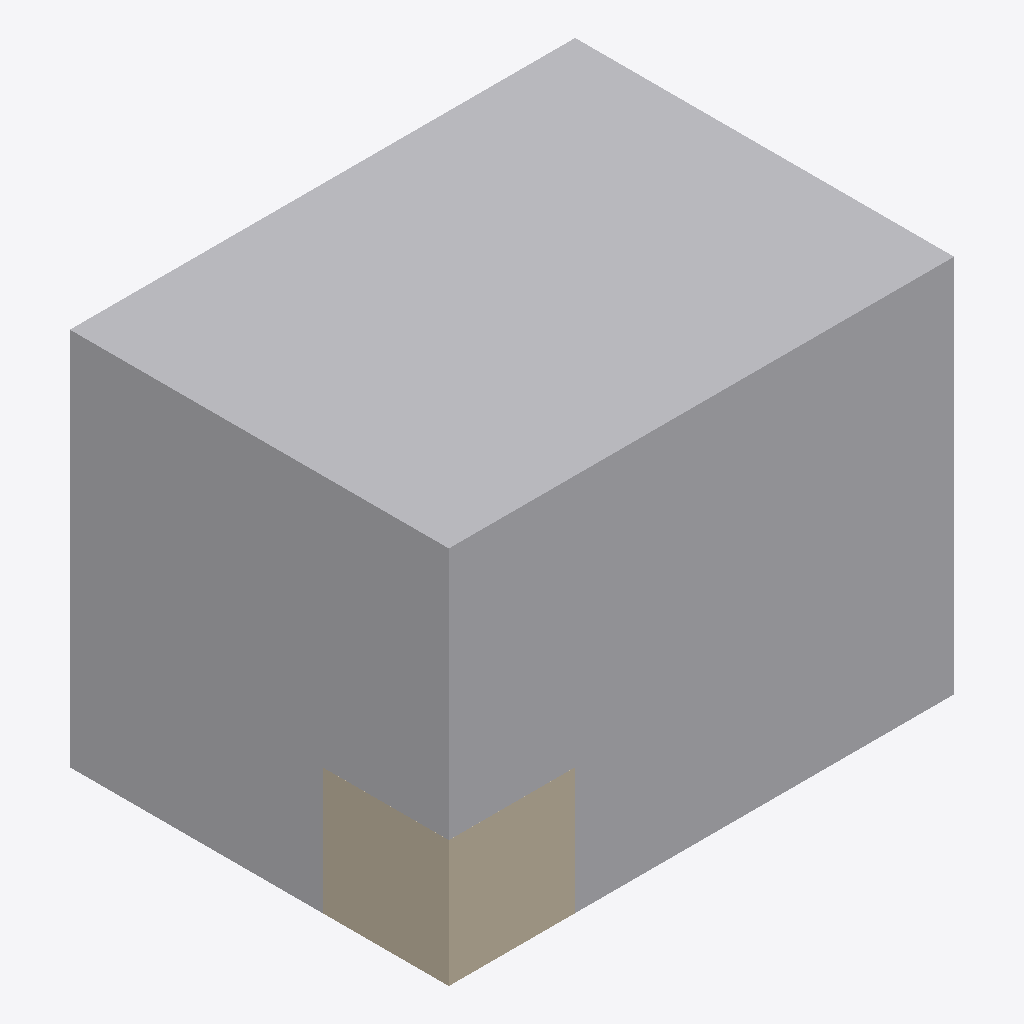
Isometric view of an IFC building model (IFC-SPF (STEP), schema IFC4, length unit metre), seen from the south-west, elements coloured by IFC class (only those large enough to see are counted): 3 other elements (light grey), 1 wall (beige).
Extent 4.0 m × 3.0 m × 3.0 m (x, y, z). Elements (6): 5 IfcBuildingElementProxy, 1 IfcWall.

HEADER;
FILE_DESCRIPTION(('ViewDefinition [ReferenceView_V1.2]'),'2;1');
FILE_NAME('duplicate_exact_matrix.ifc','2026-09-29T00:00:00',('OpenBIM QC'),('OpenBIM QC'),'OpenBIM QC','OpenBIM QC','');
FILE_SCHEMA(('IFC4'));
ENDSEC;
DATA;
#20=IFCPROJECT('0DupMatrixProject00001',#5,'Duplicate matrix',$,$,$,$,(#14),#16);
#48=IFCBUILDINGELEMENTPROXY('0DupMatrixOpeningHost01',#5,'Opening host A',$,$,#36,#55,'HOST-A',.NOTDEFINED.);
#49=IFCBUILDINGELEMENTPROXY('0DupMatrixOpeningHost02',#5,'Opening host B',$,$,#36,#61,'HOST-B',.NOTDEFINED.);
#43=IFCWALL('0DupMatrixOtherClass001',#5,'Coincident wall',$,$,#36,#35,'D-OTHER-CLASS',.NOTDEFINED.);
#42=IFCBUILDINGELEMENTPROXY('0DupMatrixShifted0001',#5,'Shifted copy',$,$,#39,#35,'D-SHIFTED',.NOTDEFINED.);
ENDSEC;
